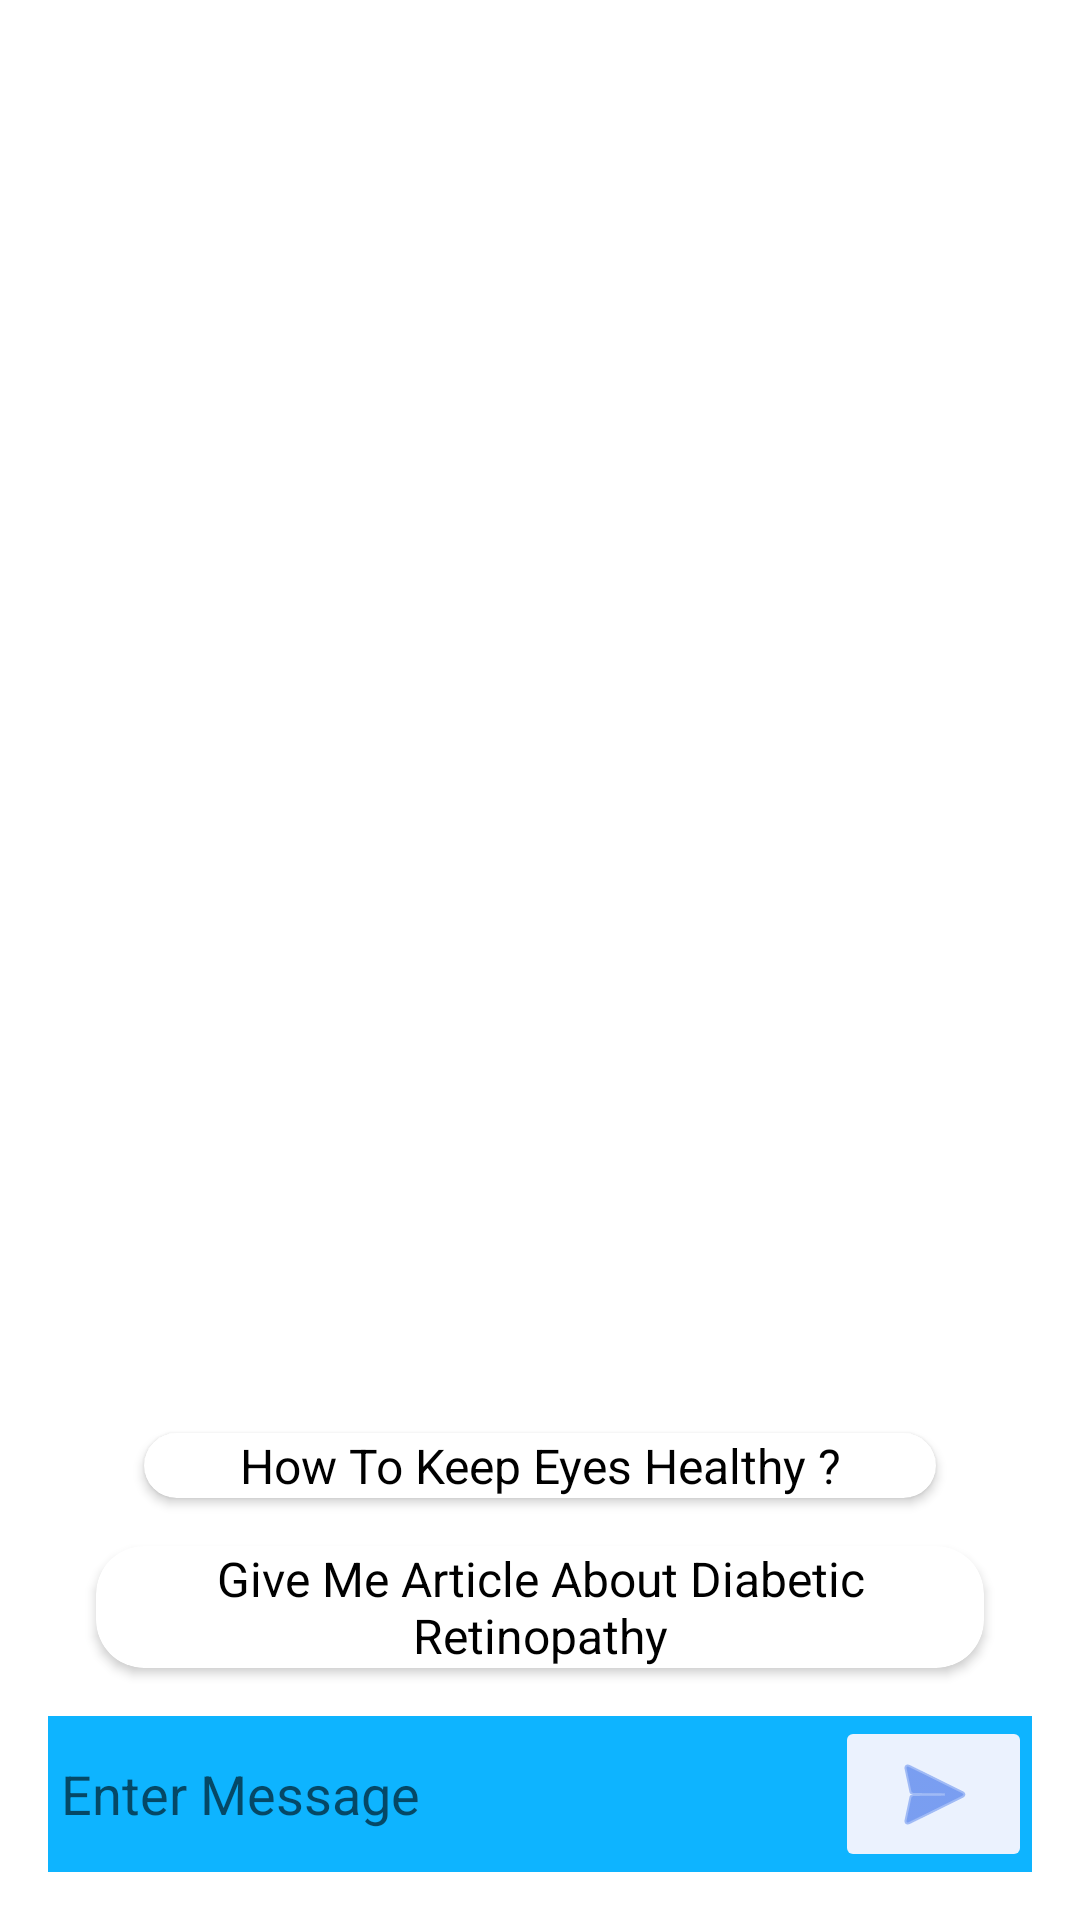

Produce the Android XML layout that renders to this screen, including the resource entries it uses.
<!-- AndroidManifest.xml: application theme Theme.OpenEye -->
<!-- res/layout/fragment_article.xml -->
<?xml version="1.0" encoding="utf-8"?>
<RelativeLayout xmlns:android="http://schemas.android.com/apk/res/android"
    xmlns:app="http://schemas.android.com/apk/res-auto"
    xmlns:tools="http://schemas.android.com/tools"
    android:layout_width="match_parent"
    android:layout_height="match_parent"
    android:padding="16dp"
    tools:context=".ui.chat.ChatFragment">

    <androidx.recyclerview.widget.RecyclerView
        android:id="@+id/idRVChats"
        android:layout_width="match_parent"
        android:layout_height="wrap_content"
        android:layout_above="@id/card1"
        android:layout_alignParentTop="true" />

    <androidx.cardview.widget.CardView
        android:id="@+id/card1"
        android:layout_width="match_parent"
        android:layout_height="wrap_content"
        android:layout_above="@+id/card"
        android:layout_alignStart="@+id/card"
        android:layout_alignEnd="@+id/card"
        android:layout_marginStart="@dimen/_16sdp"
        android:layout_marginEnd="@dimen/_16sdp"
        app:cardCornerRadius="@dimen/_16sdp">

        <TextView
            android:layout_width="match_parent"
            android:layout_height="wrap_content"
            android:text="How To Keep Eyes Healthy ?"
            android:textAlignment="center"
            android:textColor="@color/black"
            android:textSize="16sp" />

    </androidx.cardview.widget.CardView>


    <androidx.cardview.widget.CardView
        android:id="@+id/card"
        android:layout_width="match_parent"
        android:layout_height="wrap_content"
        android:layout_above="@+id/idLLMessage"
        android:layout_alignStart="@+id/idLLMessage"
        android:layout_alignEnd="@+id/idLLMessage"
        android:layout_margin="@dimen/_16sdp"
        app:cardCornerRadius="@dimen/_16sdp">

        <TextView
            android:layout_width="match_parent"
            android:layout_height="wrap_content"
            android:textColor="@color/black"
            android:text="Give Me Article About Diabetic Retinopathy"
            android:textAlignment="center"
            android:textSize="16sp" />

    </androidx.cardview.widget.CardView>

    <LinearLayout
        android:id="@+id/idLLMessage"
        android:layout_width="match_parent"
        android:layout_height="wrap_content"
        android:layout_alignParentStart="true"
        android:layout_alignParentEnd="true"
        android:layout_alignParentBottom="true"
        android:background="@color/white_blue"
        android:orientation="horizontal"
        android:weightSum="5">


        <EditText
            android:id="@+id/idEdtMessage"
            android:layout_width="0dp"
            android:layout_height="match_parent"
            android:layout_weight="4"
            android:background="@color/white_blue"
            android:hint=" Enter Message" />

        <ImageButton
            android:id="@+id/idIBSend"
            android:layout_width="0dp"
            android:layout_height="wrap_content"
            android:layout_gravity="center_vertical"
            android:layout_weight="1"
            android:backgroundTint="@color/dark_white"
            android:src="@android:drawable/ic_menu_send"
            app:tint="@color/dark_blue" />

    </LinearLayout>
</RelativeLayout>
<!-- resources referenced by this layout -->
<resources>
  <color name="black">#FF000000</color>
  <color name="dark_blue">#2E66E8</color>
  <color name="dark_white">#EBF2FE</color>
  <color name="white_blue">#0EB4FF</color>
  <dimen name="_16sdp">16.00dp</dimen>
  <style name="Theme.OpenEye" parent="Base.Theme.OpenEye" />
  <style name="Base.Theme.OpenEye" parent="Theme.MaterialComponents.DayNight.DarkActionBar">
          <item name="colorPrimary">@color/dark_blue</item>
          <item name="colorPrimaryVariant">@color/dark_blue</item>
          <item name="colorOnPrimary">@color/dark_blue</item>
  
          <item name="android:statusBarColor">?attr/colorPrimaryVariant</item>
  
      </style>
</resources>
